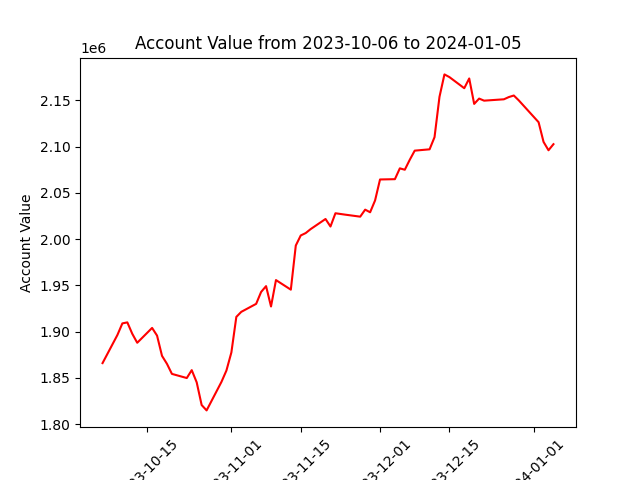

Source data for this figure (header and first rows):
datadate, account_value
20231006, 1865887
20231009, 1896313
20231010, 1908821
20231011, 1909933
20231012, 1897601
20231013, 1887880
20231016, 1903950
20231017, 1895635
20231018, 1873741
20231019, 1865107
20231020, 1854231
20231023, 1849752
20231024, 1858290
20231025, 1845121
20231026, 1820563
20231027, 1814758
20231030, 1845618
20231031, 1857866
20231101, 1877421
20231102, 1915852
20231103, 1921328
20231106, 1929953
20231107, 1942824
20231108, 1949126
20231109, 1927108
20231110, 1955663
20231113, 1945303
20231114, 1993014
20231115, 2003912
20231116, 2006506
20231117, 2010792
20231120, 2021723
20231121, 2013579
20231122, 2027924
20231124, 2026390
20231127, 2024239
20231128, 2031820
20231129, 2028981
20231130, 2041792
20231201, 2064453
20231204, 2064769
20231205, 2076483
20231206, 2074975
20231207, 2085727
20231208, 2095621
20231211, 2097052
20231212, 2110210
20231213, 2153838
20231214, 2178061
20231215, 2175161
20231218, 2163131
20231219, 2173663
20231220, 2146155
20231221, 2151923
20231222, 2149667
20231226, 2151143
20231227, 2153568
20231228, 2155236
20231229, 2149975
20240102, 2126376
... 3 more rows
